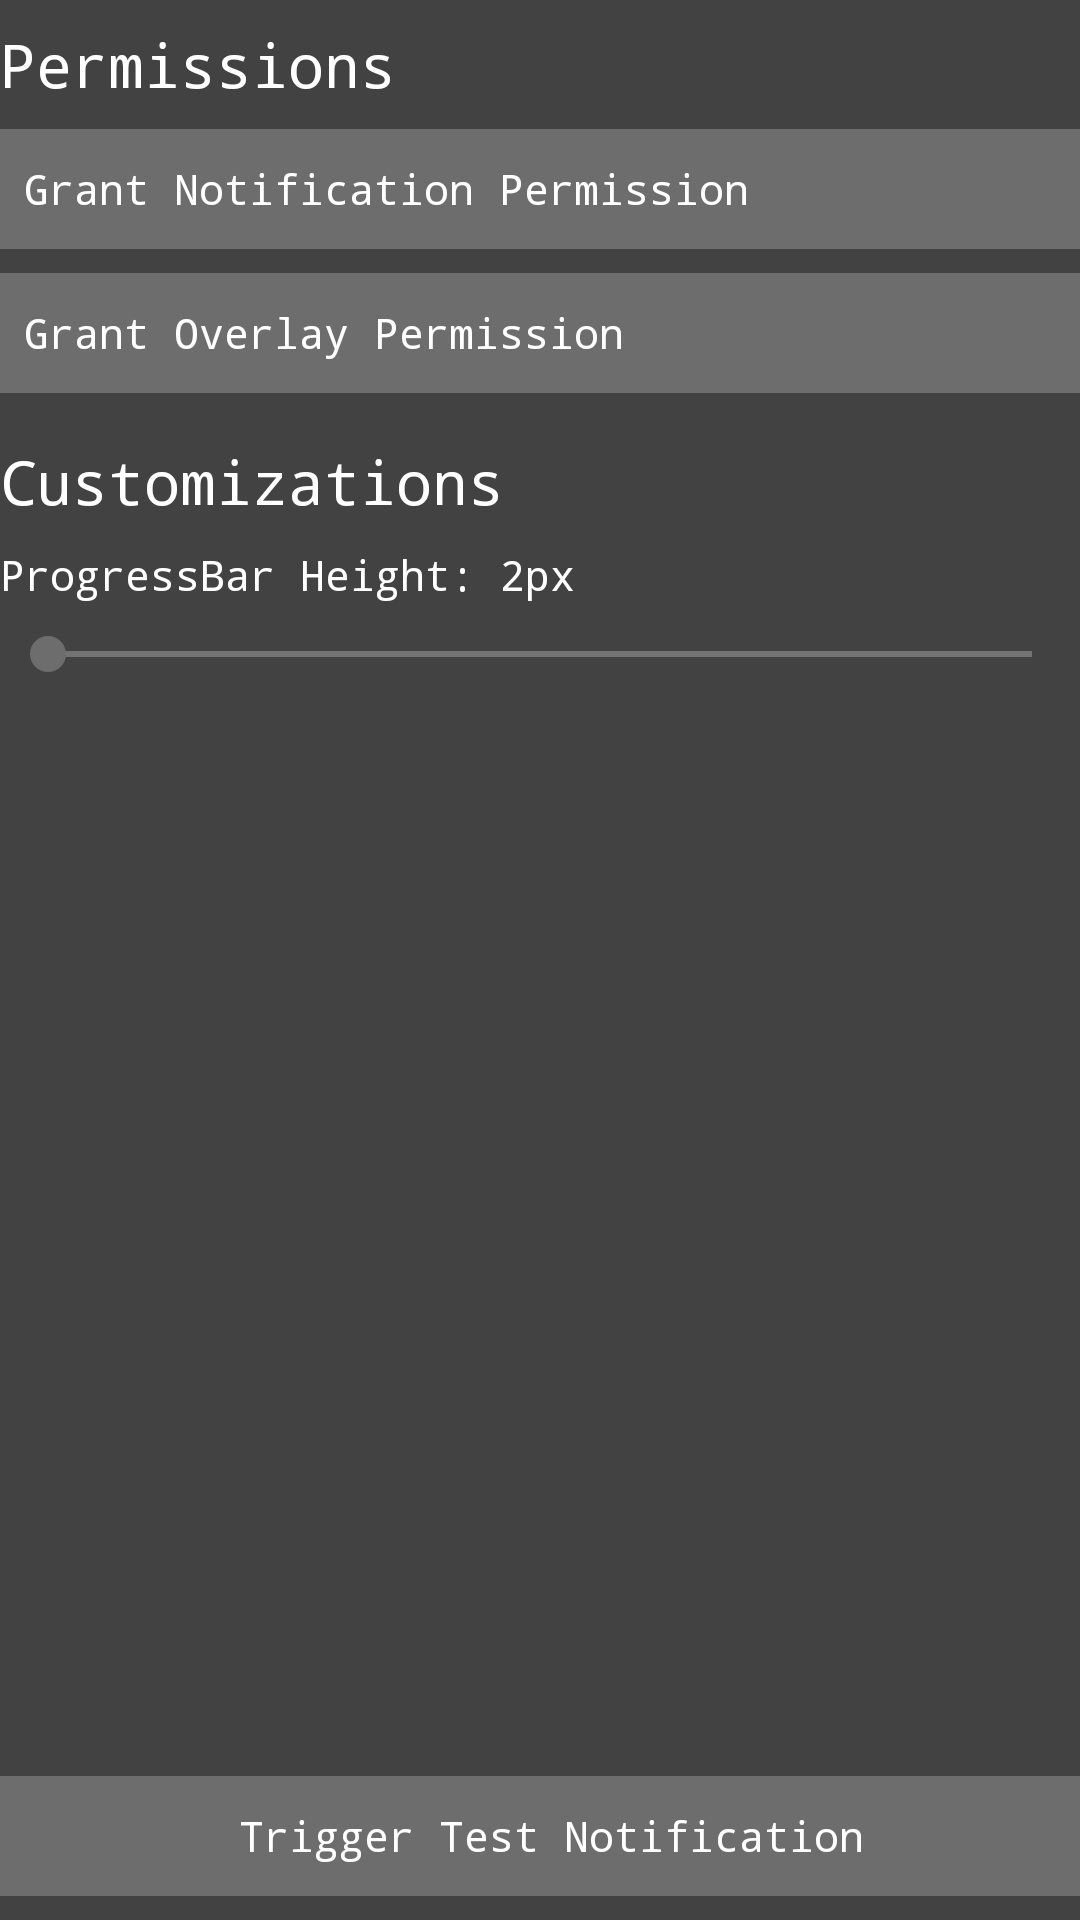

Write the Android layout XML for this screen, with the resource values it uses.
<!-- AndroidManifest.xml: application theme AppTheme -->
<!-- res/layout/section_main_body.xml -->
<?xml version="1.0" encoding="utf-8"?>
<RelativeLayout xmlns:android="http://schemas.android.com/apk/res/android"
    android:layout_width="match_parent"
    android:layout_height="match_parent">

    <include
        android:id="@+id/section_permission"
        layout="@layout/section_permission" />

    <include
        android:id="@+id/section_customization"
        layout="@layout/section_customization"
        android:layout_width="match_parent"
        android:layout_height="wrap_content"
        android:layout_below="@id/section_permission" />

    <include
        android:id="@+id/trigger_test_notification"
        layout="@layout/section_test_notification" />
</RelativeLayout>
<!-- res/layout/section_permission.xml (included above) -->
<?xml version="1.0" encoding="utf-8"?>
<LinearLayout xmlns:android="http://schemas.android.com/apk/res/android"
    android:layout_width="match_parent"
    android:layout_height="wrap_content"
    android:orientation="vertical">

    <TextView
        style="@style/HeaderTextStyle"
        android:text="@string/permissions" />

    <LinearLayout
        android:id="@+id/ll_permission_notification"
        style="@style/ItemBackgroundStyle">

        <TextView
            style="@style/ItemTextStyle"
            android:text="@string/grant_notification_permission" />
    </LinearLayout>

    <LinearLayout
        android:id="@+id/ll_permission_overlay"
        style="@style/ItemBackgroundStyle">

        <TextView
            style="@style/ItemTextStyle"
            android:text="@string/grant_overlay_permission" />
    </LinearLayout>
</LinearLayout>
<!-- res/layout/section_customization.xml (included above) -->
<?xml version="1.0" encoding="utf-8"?>
<LinearLayout xmlns:android="http://schemas.android.com/apk/res/android"
    android:layout_width="match_parent"
    android:layout_height="wrap_content"
    android:orientation="vertical">

    <TextView
        style="@style/HeaderTextStyle"
        android:text="@string/customizations" />

    <include
        android:id="@+id/section_customize_height"
        layout="@layout/section_progress_bar_height" />
</LinearLayout>
<!-- res/layout/section_test_notification.xml (included above) -->
<?xml version="1.0" encoding="utf-8"?>
<LinearLayout xmlns:android="http://schemas.android.com/apk/res/android"
    android:id="@+id/ll_trigger_test_notification"
    style="@style/ItemBackgroundStyle"
    android:layout_alignParentBottom="true"
    android:gravity="center">

    <TextView
        style="@style/ItemTextStyle"
        android:text="Trigger Test Notification" />
</LinearLayout>
<!-- res/layout/section_progress_bar_height.xml (included above) -->
<?xml version="1.0" encoding="utf-8"?>
<LinearLayout xmlns:android="http://schemas.android.com/apk/res/android"
    xmlns:tools="http://schemas.android.com/tools"
    android:id="@+id/ll_customize_height"
    android:layout_width="match_parent"
    android:layout_height="wrap_content"
    android:orientation="vertical">

    <LinearLayout
        android:layout_width="match_parent"
        android:layout_height="wrap_content"
        android:orientation="horizontal">

        <TextView
            android:layout_width="wrap_content"
            android:layout_height="wrap_content"
            android:text="ProgressBar Height: "
            android:textSize="@dimen/text_subheading" />

        <TextView
            android:id="@+id/tv_progress_bar_height"
            android:layout_width="wrap_content"
            android:layout_height="wrap_content"
            android:textSize="@dimen/text_subheading"
            tools:text="2px"/>

    </LinearLayout>

    <SeekBar
        android:id="@+id/sb_progress_bar_height"
        android:layout_width="match_parent"
        android:layout_height="wrap_content"
        android:max="10"
        android:min="1"
        android:paddingTop="@dimen/screen_content_padding" />
</LinearLayout>
<!-- resources referenced by this layout -->
<resources>
  <dimen name="screen_content_padding">8dp</dimen>
  <string name="customizations">Customizations</string>
  <string name="grant_notification_permission">Grant Notification Permission</string>
  <string name="grant_overlay_permission">Grant Overlay Permission</string>
  <string name="permissions">Permissions</string>
  <style name="HeaderTextStyle">
          <item name="android:layout_width">wrap_content</item>
          <item name="android:layout_height">wrap_content</item>
          <item name="android:paddingVertical">@dimen/padding_grid_1</item>
          <item name="android:paddingTop">@dimen/padding_grid_1</item>
          <item name="android:paddingBottom">@dimen/padding_grid_1</item>
          <item name="android:textSize">@dimen/text_heading</item>
      </style>
  <style name="ItemBackgroundStyle">
          <item name="android:layout_width">match_parent</item>
          <item name="android:layout_height">@dimen/item_height</item>
          <item name="android:foreground">?attr/selectableItemBackground</item>
          <item name="android:clickable">true</item>
          <item name="android:background">@color/colorAccent</item>
          <item name="android:layout_marginBottom">@dimen/padding_grid_1</item>
          <item name="android:paddingLeft">@dimen/padding_grid_1</item>
      </style>
  <style name="ItemTextStyle">
          <item name="android:layout_width">wrap_content</item>
          <item name="android:layout_height">wrap_content</item>
          <item name="android:gravity">center</item>
          <item name="android:layout_gravity">center</item>
          <item name="android:textSize">@dimen/text_subheading</item>
          <item name="background">@color/colorAccent</item>
      </style>
  <style name="AppTheme" parent="Theme.AppCompat.Light.NoActionBar">
          <item name="colorPrimary">@color/colorPrimary</item>
          <item name="colorPrimaryDark">@color/colorPrimaryDark</item>
          <item name="colorAccent">@color/colorAccent</item>
          <item name="android:textColor">@color/colorWhite</item>
          <item name="android:fontFamily">monospace</item>
          <item name="fontFamily">monospace</item>
          <item name="android:itemBackground">@color/colorPrimary</item>
          <item name="android:textColorSecondary">@color/colorWhite</item>
          <item name="android:windowBackground">@color/colorPrimary</item>
      </style>
  <dimen name="padding_grid_1">8dp</dimen>
  <dimen name="text_heading">20sp</dimen>
  <dimen name="item_height">40dp</dimen>
  <color name="colorAccent">#6d6d6d</color>
  <color name="colorPrimary">#424242</color>
  <color name="colorPrimaryDark">#1b1b1b</color>
  <color name="colorWhite">#ffffff</color>
</resources>
